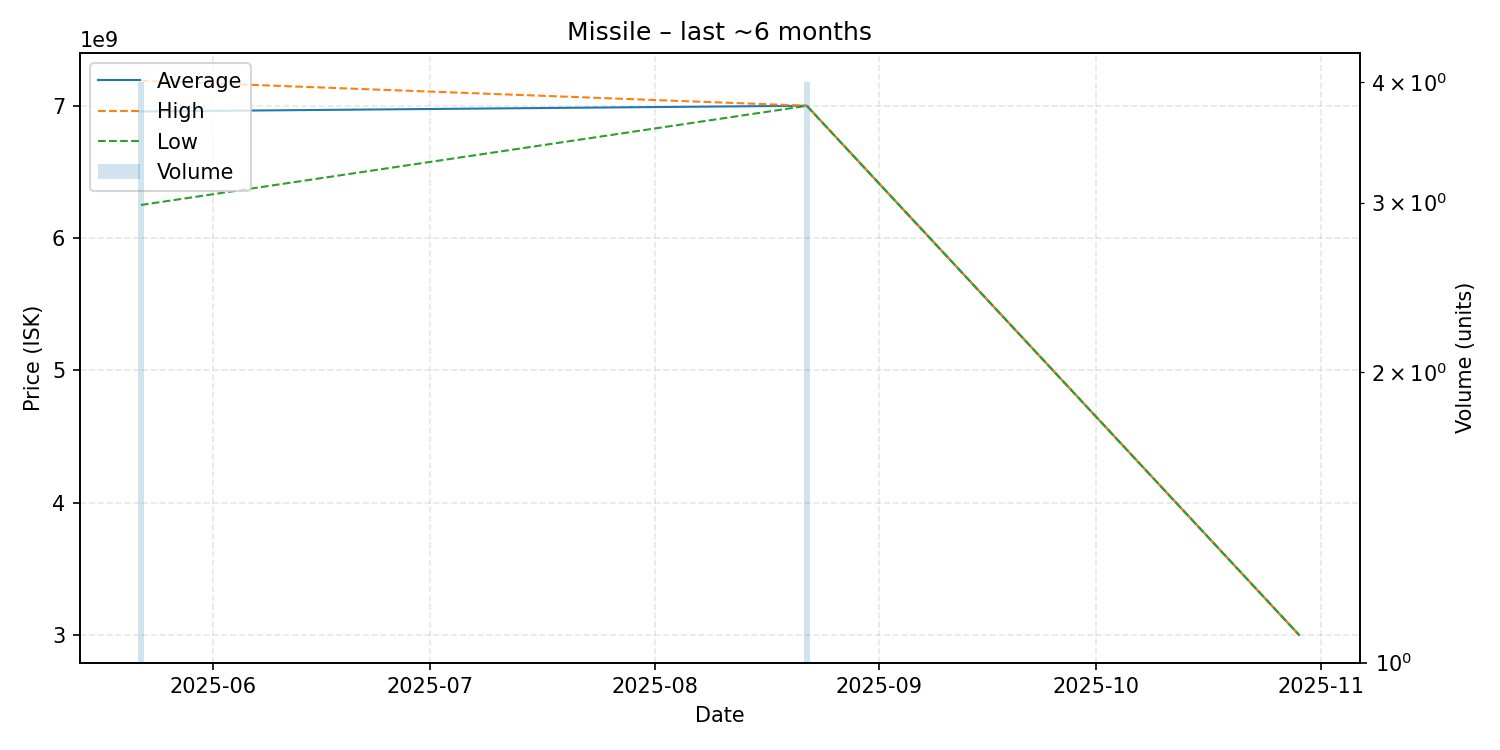

The table this chart was drawn from, first rows:
date, average, highest, lowest, order_count, volume
2025-05-22, 6956500000, 7189000000, 6250000000, 4, 4
2025-08-22, 6999750000, 7000000000, 6999000000, 3, 4
2025-10-29, 3002000000, 3002000000, 3002000000, 1, 1
